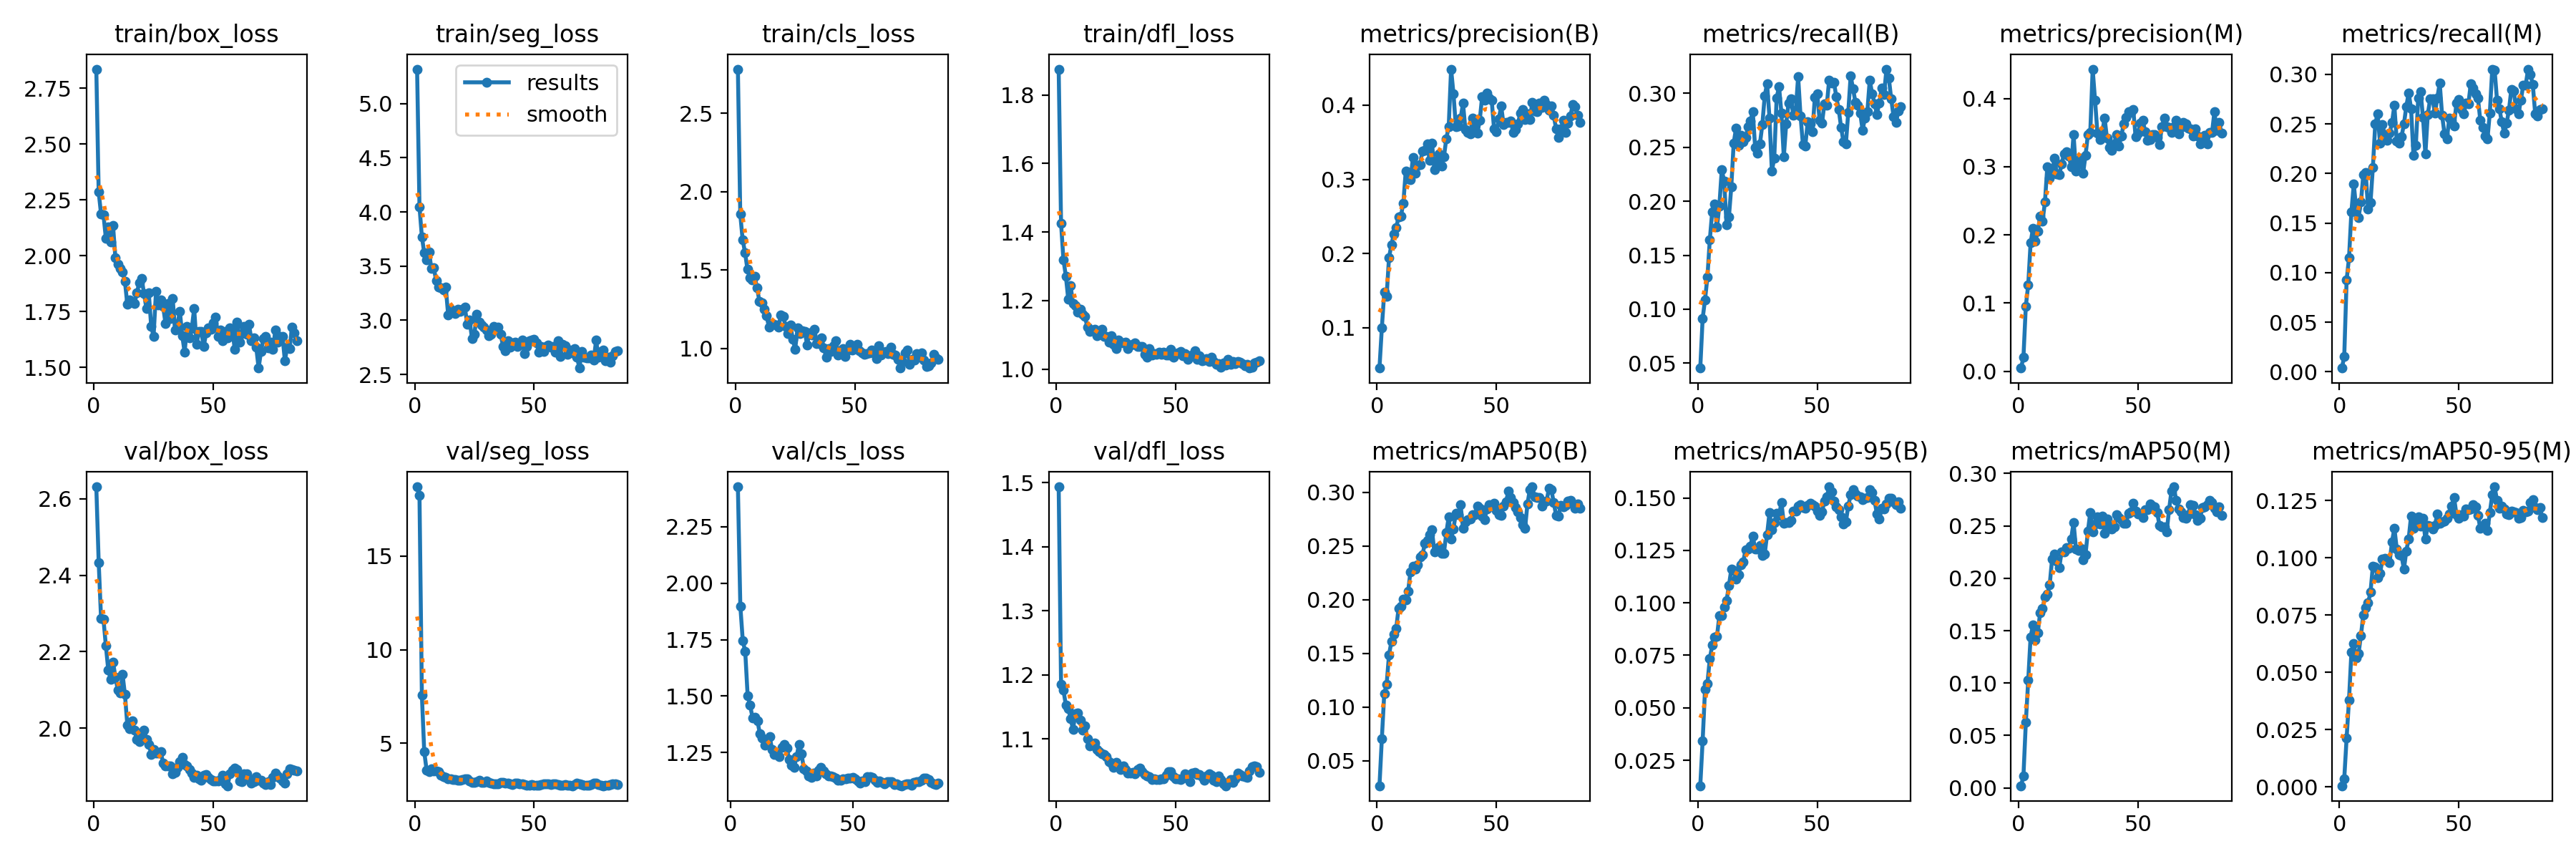

Data behind this chart, as committed beside it:
epoch, time, train/box_loss, train/seg_loss, train/cls_loss, train/dfl_loss, metrics/precision(B), metrics/recall(B), metrics/mAP50(B), metrics/mAP50-95(B), metrics/precision(M), metrics/recall(M), metrics/mAP50(M), metrics/mAP50-95(M), val/box_loss, val/seg_loss, val/cls_loss, val/dfl_loss, lr/pg0, lr/pg1, lr/pg2
1, 11.79, 2.835, 5.318, 2.783, 1.875, 0.04562, 0.04545, 0.0269, 0.01288, 0.00469, 0.00383, 0.00198, 0.00045, 2.631, 18.7, inf, 1.494, 0.07712, 0.000115, 0.000115
2, 22.92, 2.285, 4.048, 1.856, 1.425, 0.1001, 0.09143, 0.07089, 0.03437, 0.02062, 0.01531, 0.01133, 0.00345, 2.434, 18.24, inf, 1.185, 0.05323, 0.0002334, 0.0002334
3, 32.94, 2.185, 3.772, 1.693, 1.319, 0.1477, 0.1089, 0.1126, 0.0588, 0.09565, 0.09271, 0.06256, 0.02132, 2.286, 7.582, 2.427, 1.176, 0.02935, 0.0003503, 0.0003503
4, 43.04, 2.183, 3.621, 1.612, 1.272, 0.1423, 0.1298, 0.1214, 0.06165, 0.1266, 0.1148, 0.1026, 0.03796, 2.285, 4.542, 1.899, 1.153, 0.005466, 0.0004656, 0.0004656
5, 52.95, 2.078, 3.555, 1.504, 1.205, 0.1945, 0.1643, 0.1487, 0.07344, 0.1883, 0.1612, 0.1442, 0.05871, 2.216, 3.565, 1.746, 1.147, 0.0004868, 0.0004868, 0.0004868
6, 63.57, 2.13, 3.629, 1.451, 1.243, 0.2119, 0.1905, 0.161, 0.07983, 0.21, 0.1893, 0.1553, 0.06255, 2.153, 3.49, 1.698, 1.132, 0.0004835, 0.0004835, 0.0004835
7, 73.41, 2.062, 3.477, 1.437, 1.19, 0.226, 0.1974, 0.168, 0.08361, 0.1903, 0.1647, 0.1409, 0.0564, 2.128, 3.625, 1.5, 1.115, 0.0004802, 0.0004802, 0.0004802
8, 83.99, 2.136, 3.485, 1.459, 1.185, 0.2347, 0.1761, 0.1731, 0.08399, 0.2054, 0.1557, 0.1477, 0.05822, 2.173, 3.538, 1.459, 1.139, 0.0004769, 0.0004769, 0.0004769
9, 94.04, 1.991, 3.363, 1.389, 1.166, 0.249, 0.1957, 0.192, 0.09394, 0.227, 0.1712, 0.1673, 0.06607, 2.134, 3.542, 1.404, 1.141, 0.0004736, 0.0004736, 0.0004736
10, 103.8, 1.962, 3.309, 1.302, 1.174, 0.2508, 0.2291, 0.1938, 0.09394, 0.2198, 0.199, 0.1712, 0.07518, 2.1, 3.502, 1.406, 1.13, 0.0004703, 0.0004703, 0.0004703
11, 113.8, 1.943, 3.303, 1.292, 1.159, 0.2681, 0.2189, 0.2005, 0.09791, 0.2481, 0.2007, 0.1824, 0.07806, 2.092, 3.303, 1.39, 1.113, 0.000467, 0.000467, 0.000467
12, 123.3, 1.928, 3.28, 1.252, 1.153, 0.3107, 0.1785, 0.1998, 0.1011, 0.3002, 0.164, 0.1846, 0.08026, 2.141, 3.219, 1.333, 1.121, 0.0004637, 0.0004637, 0.0004637
13, 133.7, 1.884, 3.309, 1.208, 1.123, 0.3006, 0.1853, 0.2079, 0.1081, 0.2831, 0.1705, 0.1939, 0.085, 2.088, 3.187, 1.315, 1.101, 0.0004604, 0.0004604, 0.0004604
14, 143.9, 1.781, 3.052, 1.138, 1.111, 0.2991, 0.2134, 0.226, 0.116, 0.2903, 0.2062, 0.2183, 0.09639, 2.008, 3.097, 1.281, 1.088, 0.0004571, 0.0004571, 0.0004571
15, 153.6, 1.8, 3.102, 1.16, 1.115, 0.329, 0.2539, 0.2311, 0.1155, 0.3127, 0.2501, 0.2233, 0.09598, 1.998, 3.103, 1.291, 1.092, 0.0004538, 0.0004538, 0.0004538
16, 163.1, 1.793, 3.085, 1.155, 1.115, 0.3086, 0.2679, 0.2283, 0.1113, 0.2893, 0.2602, 0.2164, 0.09126, 2.02, 3.08, 1.319, 1.093, 0.0004505, 0.0004505, 0.0004505
17, 173.1, 1.787, 3.061, 1.147, 1.098, 0.3184, 0.2515, 0.2325, 0.1134, 0.2885, 0.2305, 0.2104, 0.09303, 1.995, 3.077, 1.264, 1.084, 0.0004472, 0.0004472, 0.0004472
18, 182.8, 1.833, 3.103, 1.133, 1.103, 0.32, 0.2612, 0.2396, 0.1182, 0.3042, 0.2493, 0.2254, 0.09931, 1.97, 3.036, 1.241, 1.081, 0.0004439, 0.0004439, 0.0004439
19, 192.8, 1.88, 3.079, 1.213, 1.117, 0.3385, 0.2555, 0.2416, 0.1196, 0.3188, 0.2383, 0.2253, 0.09963, 1.965, 3.03, 1.24, 1.077, 0.0004406, 0.0004406, 0.0004406
20, 202.3, 1.898, 3.101, 1.205, 1.096, 0.3391, 0.2592, 0.2521, 0.1253, 0.3219, 0.2337, 0.2293, 0.0992, 1.983, 3.067, 1.233, 1.076, 0.0004373, 0.0004373, 0.0004373
21, 212.9, 1.83, 3.121, 1.138, 1.094, 0.3482, 0.2691, 0.255, 0.1256, 0.3161, 0.2404, 0.2285, 0.09784, 1.994, 3.091, 1.274, 1.073, 0.000434, 0.000434, 0.000434
22, 223.4, 1.763, 2.964, 1.094, 1.078, 0.3254, 0.2746, 0.2605, 0.1271, 0.3, 0.2512, 0.2377, 0.1068, 1.971, 3.094, 1.287, 1.065, 0.0004307, 0.0004307, 0.0004307
23, 233.6, 1.833, 3.003, 1.15, 1.098, 0.349, 0.2828, 0.2648, 0.1318, 0.3476, 0.2685, 0.2534, 0.113, 1.958, 2.994, 1.269, 1.062, 0.0004274, 0.0004274, 0.0004274
24, 243.2, 1.683, 2.829, 1.058, 1.072, 0.3129, 0.2497, 0.2443, 0.1257, 0.294, 0.2329, 0.2282, 0.1039, 1.932, 2.93, 1.218, 1.056, 0.0004241, 0.0004241, 0.0004241
25, 253.1, 1.639, 2.872, 0.9944, 1.06, 0.3243, 0.2445, 0.2457, 0.1257, 0.3044, 0.2307, 0.2265, 0.1014, 1.945, 2.931, 1.193, 1.063, 0.0004208, 0.0004208, 0.0004208
26, 262.8, 1.839, 3.055, 1.13, 1.086, 0.3338, 0.2533, 0.2489, 0.1273, 0.3121, 0.2371, 0.2285, 0.101, 1.934, 2.967, 1.185, 1.058, 0.0004175, 0.0004175, 0.0004175
27, 272.6, 1.781, 2.983, 1.094, 1.077, 0.3182, 0.2709, 0.2431, 0.1226, 0.2906, 0.2497, 0.2175, 0.09493, 1.935, 3.037, 1.232, 1.051, 0.0004142, 0.0004142, 0.0004142
28, 282.1, 1.802, 2.957, 1.114, 1.077, 0.3303, 0.2977, 0.2434, 0.1233, 0.3166, 0.2675, 0.2226, 0.1029, 1.938, 2.899, 1.286, 1.058, 0.0004109, 0.0004109, 0.0004109
29, 292.4, 1.773, 2.937, 1.108, 1.079, 0.3548, 0.3092, 0.2621, 0.1326, 0.347, 0.2812, 0.2449, 0.1083, 1.908, 2.906, 1.245, 1.052, 0.0004076, 0.0004076, 0.0004076
30, 302.7, 1.696, 2.912, 1.024, 1.06, 0.3706, 0.2772, 0.277, 0.1429, 0.3507, 0.2654, 0.263, 0.1182, 1.901, 2.979, 1.178, 1.047, 0.0004043, 0.0004043, 0.0004043
31, 312.2, 1.785, 2.855, 1.101, 1.07, 0.4485, 0.228, 0.2562, 0.1349, 0.4433, 0.218, 0.244, 0.1128, 1.9, 2.898, 1.167, 1.047, 0.000401, 0.000401, 0.000401
32, 322, 1.72, 2.869, 1.083, 1.072, 0.4156, 0.24, 0.266, 0.1383, 0.3975, 0.2283, 0.2516, 0.1162, 1.902, 2.861, 1.147, 1.047, 0.0003977, 0.0003977, 0.0003977
33, 331.9, 1.808, 2.942, 1.123, 1.077, 0.3708, 0.2959, 0.2805, 0.1426, 0.3492, 0.2762, 0.2588, 0.1179, 1.882, 2.85, 1.139, 1.046, 0.0003944, 0.0003944, 0.0003944
34, 341.7, 1.668, 2.916, 1.029, 1.067, 0.3714, 0.3062, 0.2794, 0.1417, 0.3399, 0.2822, 0.252, 0.1138, 1.884, 2.843, 1.158, 1.052, 0.0003911, 0.0003911, 0.0003911
35, 351.4, 1.692, 2.938, 1.029, 1.066, 0.3825, 0.2817, 0.2882, 0.1478, 0.3501, 0.2563, 0.259, 0.1171, 1.897, 2.857, 1.145, 1.055, 0.0003878, 0.0003878, 0.0003878
36, 361.6, 1.751, 2.872, 1.067, 1.067, 0.4024, 0.241, 0.2661, 0.1379, 0.3714, 0.2194, 0.2429, 0.108, 1.912, 2.906, 1.172, 1.048, 0.0003845, 0.0003845, 0.0003845
37, 370.8, 1.642, 2.761, 1.005, 1.042, 0.3669, 0.2719, 0.2722, 0.1383, 0.3417, 0.2596, 0.2567, 0.1141, 1.923, 2.909, 1.184, 1.044, 0.0003812, 0.0003812, 0.0003812
38, 380.1, 1.568, 2.721, 0.9446, 1.035, 0.3634, 0.2912, 0.2743, 0.1383, 0.3283, 0.2752, 0.2521, 0.1137, 1.905, 2.881, 1.168, 1.042, 0.0003779, 0.0003779, 0.0003779
39, 389.9, 1.682, 2.809, 1, 1.059, 0.3609, 0.2949, 0.2749, 0.1391, 0.3237, 0.2752, 0.247, 0.1124, 1.901, 2.884, 1.157, 1.041, 0.0003746, 0.0003746, 0.0003746
40, 399.4, 1.631, 2.749, 0.9783, 1.041, 0.3826, 0.2794, 0.2792, 0.1439, 0.3338, 0.2607, 0.2488, 0.1142, 1.892, 2.849, 1.146, 1.036, 0.0003713, 0.0003713, 0.0003713
41, 409, 1.675, 2.794, 1.018, 1.045, 0.3713, 0.2838, 0.2793, 0.1438, 0.3469, 0.2762, 0.261, 0.1191, 1.883, 2.801, 1.146, 1.038, 0.000368, 0.000368, 0.000368
42, 418.6, 1.763, 2.801, 1.05, 1.044, 0.3618, 0.3155, 0.2872, 0.146, 0.3304, 0.2912, 0.2578, 0.1151, 1.87, 2.866, 1.142, 1.036, 0.0003647, 0.0003647, 0.0003647
43, 428.4, 1.604, 2.758, 0.9574, 1.049, 0.3793, 0.2793, 0.2849, 0.1468, 0.345, 0.2587, 0.2556, 0.1157, 1.877, 2.894, 1.135, 1.036, 0.0003614, 0.0003614, 0.0003614
44, 438.8, 1.66, 2.776, 0.971, 1.043, 0.4113, 0.2528, 0.2777, 0.1453, 0.363, 0.2399, 0.2528, 0.116, 1.868, 2.846, 1.128, 1.037, 0.0003581, 0.0003581, 0.0003581
45, 448.9, 1.659, 2.815, 0.9996, 1.05, 0.4065, 0.2514, 0.2743, 0.1451, 0.3725, 0.2346, 0.2527, 0.1171, 1.864, 2.824, 1.126, 1.038, 0.0003548, 0.0003548, 0.0003548
46, 458.8, 1.593, 2.692, 0.9482, 1.041, 0.4165, 0.2735, 0.2843, 0.1463, 0.3804, 0.2557, 0.2619, 0.1192, 1.877, 2.794, 1.134, 1.043, 0.0003515, 0.0003515, 0.0003515
47, 468.7, 1.653, 2.76, 0.9892, 1.04, 0.4094, 0.272, 0.2882, 0.1474, 0.38, 0.2527, 0.2636, 0.1226, 1.88, 2.777, 1.134, 1.049, 0.0003482, 0.0003482, 0.0003482
48, 478.5, 1.676, 2.813, 1.027, 1.059, 0.4068, 0.2642, 0.288, 0.1469, 0.3841, 0.248, 0.2715, 0.1264, 1.871, 2.762, 1.136, 1.049, 0.0003449, 0.0003449, 0.0003449
49, 488.5, 1.669, 2.82, 0.9882, 1.034, 0.3683, 0.2965, 0.2894, 0.1462, 0.3437, 0.2708, 0.2641, 0.1188, 1.865, 2.799, 1.136, 1.041, 0.0003416, 0.0003416, 0.0003416
50, 497.9, 1.699, 2.823, 0.9998, 1.044, 0.3641, 0.2996, 0.2832, 0.1437, 0.3493, 0.2743, 0.2617, 0.1173, 1.861, 2.78, 1.139, 1.038, 0.0003383, 0.0003383, 0.0003383
51, 507.3, 1.726, 2.789, 1.026, 1.047, 0.3818, 0.2752, 0.2792, 0.1418, 0.3638, 0.2643, 0.2615, 0.1187, 1.863, 2.747, 1.133, 1.037, 0.000335, 0.000335, 0.000335
52, 516.2, 1.639, 2.705, 0.9849, 1.051, 0.3985, 0.2726, 0.2784, 0.1433, 0.3681, 0.2604, 0.2583, 0.1183, 1.863, 2.77, 1.125, 1.036, 0.0003317, 0.0003317, 0.0003317
53, 526.1, 1.668, 2.757, 0.9705, 1.038, 0.3735, 0.29, 0.2872, 0.1486, 0.3515, 0.2708, 0.2654, 0.1212, 1.866, 2.811, 1.116, 1.039, 0.0003284, 0.0003284, 0.0003284
54, 536, 1.618, 2.713, 0.9616, 1.045, 0.3763, 0.289, 0.2908, 0.1504, 0.3391, 0.27, 0.2652, 0.1209, 1.876, 2.829, 1.123, 1.045, 0.0003251, 0.0003251, 0.0003251
55, 545.9, 1.662, 2.756, 0.9659, 1.028, 0.3765, 0.3125, 0.3008, 0.1553, 0.3402, 0.2901, 0.2712, 0.1212, 1.855, 2.855, 1.12, 1.038, 0.0003218, 0.0003218, 0.0003218
56, 555.7, 1.63, 2.773, 0.9695, 1.039, 0.3788, 0.3099, 0.2952, 0.153, 0.347, 0.2861, 0.2689, 0.1231, 1.849, 2.822, 1.143, 1.033, 0.0003185, 0.0003185, 0.0003185
57, 565.6, 1.678, 2.752, 0.9875, 1.04, 0.3631, 0.3104, 0.2901, 0.1485, 0.3471, 0.2807, 0.2683, 0.1222, 1.88, 2.816, 1.143, 1.046, 0.0003152, 0.0003152, 0.0003152
58, 575.5, 1.671, 2.757, 0.9713, 1.053, 0.3668, 0.2967, 0.2854, 0.1457, 0.3429, 0.276, 0.263, 0.1186, 1.889, 2.825, 1.14, 1.047, 0.0003119, 0.0003119, 0.0003119
59, 584.5, 1.579, 2.702, 0.9362, 1.028, 0.3749, 0.2851, 0.2817, 0.1444, 0.3329, 0.2537, 0.2504, 0.1128, 1.896, 2.844, 1.128, 1.045, 0.0003086, 0.0003086, 0.0003086
60, 594.2, 1.702, 2.808, 1.015, 1.038, 0.3892, 0.2685, 0.2763, 0.141, 0.3587, 0.2461, 0.2491, 0.1134, 1.891, 2.81, 1.119, 1.044, 0.0003053, 0.0003053, 0.0003053
... 25 more rows
